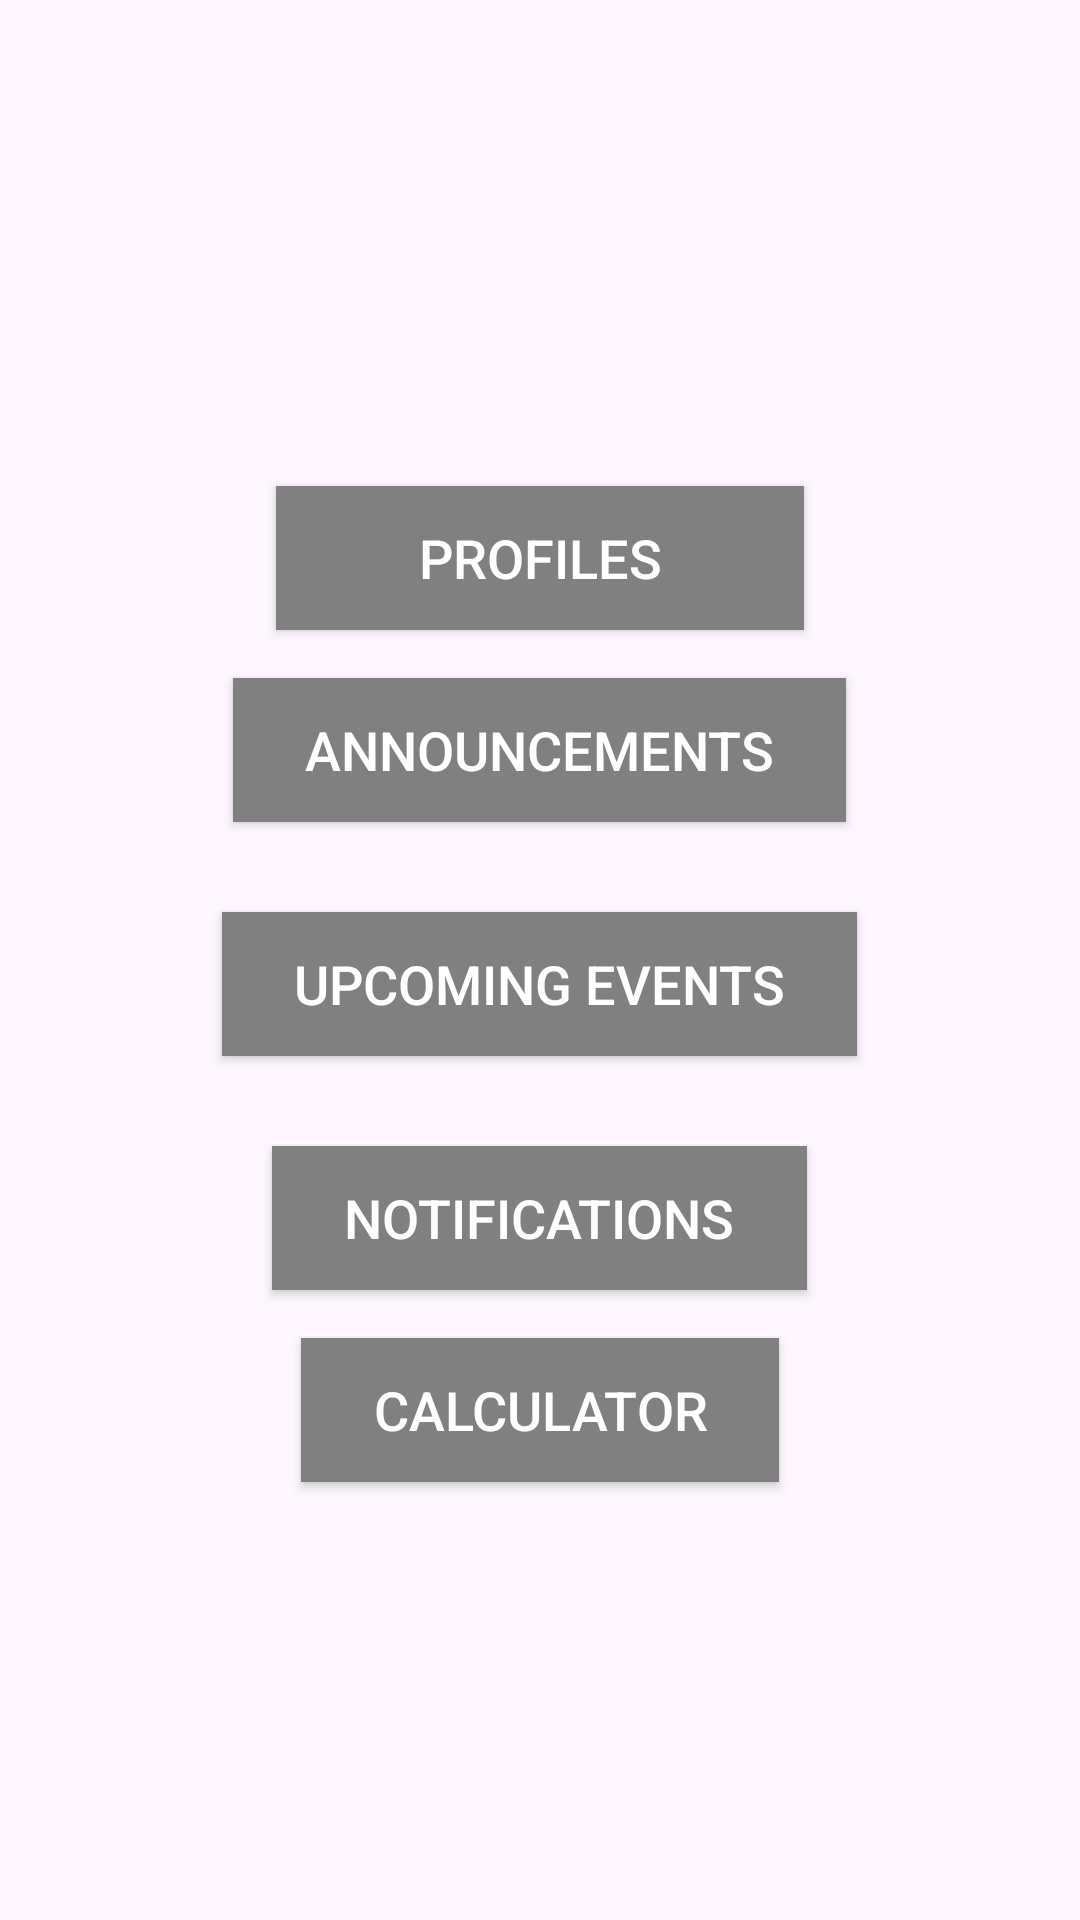

Here is an Android app screen rendered from its layout file. Give the layout XML and the strings, colors and styles it references.
<!-- AndroidManifest.xml: application theme Theme.MyFirstAndriodApplication -->
<!-- res/layout/activity_welcome.xml -->
<?xml version="1.0" encoding="utf-8"?>
<LinearLayout xmlns:android="http://schemas.android.com/apk/res/android"
    xmlns:app="http://schemas.android.com/apk/res-auto"
    xmlns:tools="http://schemas.android.com/tools"
    android:layout_width="match_parent"
    android:layout_height="match_parent"
    android:orientation="vertical"

    android:padding="16dp"
    android:gravity="center"
    android:background="@drawable/welcomeee"
    >

    

    
    <Button
        android:id="@+id/recycler"
        android:layout_width="176dp"
        android:layout_height="wrap_content"
        android:layout_gravity="center"
        android:background="@color/grey"
        android:text="Profiles"

        android:textColor="@android:color/white"
        android:textSize="18sp"
        android:paddingStart="24dp"
        android:paddingEnd="24dp"
        android:layout_marginTop="16dp"
        app:cornerRadius="10dp" />

    


    <Button
        android:id="@+id/announcements_button"
        android:layout_width="wrap_content"
        android:layout_height="wrap_content"
        android:layout_gravity="center"
        android:background="@color/grey"
        android:text="Announcements"
        android:textColor="@android:color/white"
        android:textSize="18sp"
        android:paddingStart="24dp"
        android:paddingEnd="24dp"
        android:layout_marginTop="16dp"
        app:cornerRadius="10dp" />

    


    <Button
        android:id="@+id/announcements_butt"
        android:layout_width="wrap_content"
        android:layout_height="wrap_content"
        android:layout_gravity="center"
        android:background="@color/grey"
        android:text="Upcoming Events"
        android:textColor="@android:color/white"
        android:textSize="18sp"
        android:paddingStart="24dp"
        android:paddingEnd="24dp"
        android:layout_marginTop="30dp"
        app:cornerRadius="10dp" />
    <Button
        android:id="@+id/notification_backgroun"
        android:layout_width="wrap_content"
        android:layout_height="wrap_content"
        android:layout_gravity="center"
        android:background="@color/grey"
        android:text="Notifications"
        android:textColor="@android:color/white"
        android:textSize="18sp"
        android:paddingStart="24dp"
        android:paddingEnd="24dp"
        android:layout_marginTop="30dp"
        app:cornerRadius="10dp" />
    
    <Button
        android:id="@+id/calculator_button"
        android:layout_width="wrap_content"
        android:layout_height="wrap_content"
        android:layout_gravity="center"
        android:background="@color/grey"
        android:text="Calculator"
        android:textColor="@android:color/white"
        android:textSize="18sp"
        android:paddingStart="24dp"
        android:paddingEnd="24dp"
        android:layout_marginTop="16dp"
        app:cornerRadius="10dp" />

    


</LinearLayout>
<!-- resources referenced by this layout -->
<resources>
  <color name="grey">#808080</color>
  <style name="Theme.MyFirstAndriodApplication" parent="Base.Theme.MyFirstAndriodApplication" />
  <style name="Base.Theme.MyFirstAndriodApplication" parent="Theme.Material3.DayNight.NoActionBar">
          
          
      </style>
</resources>
